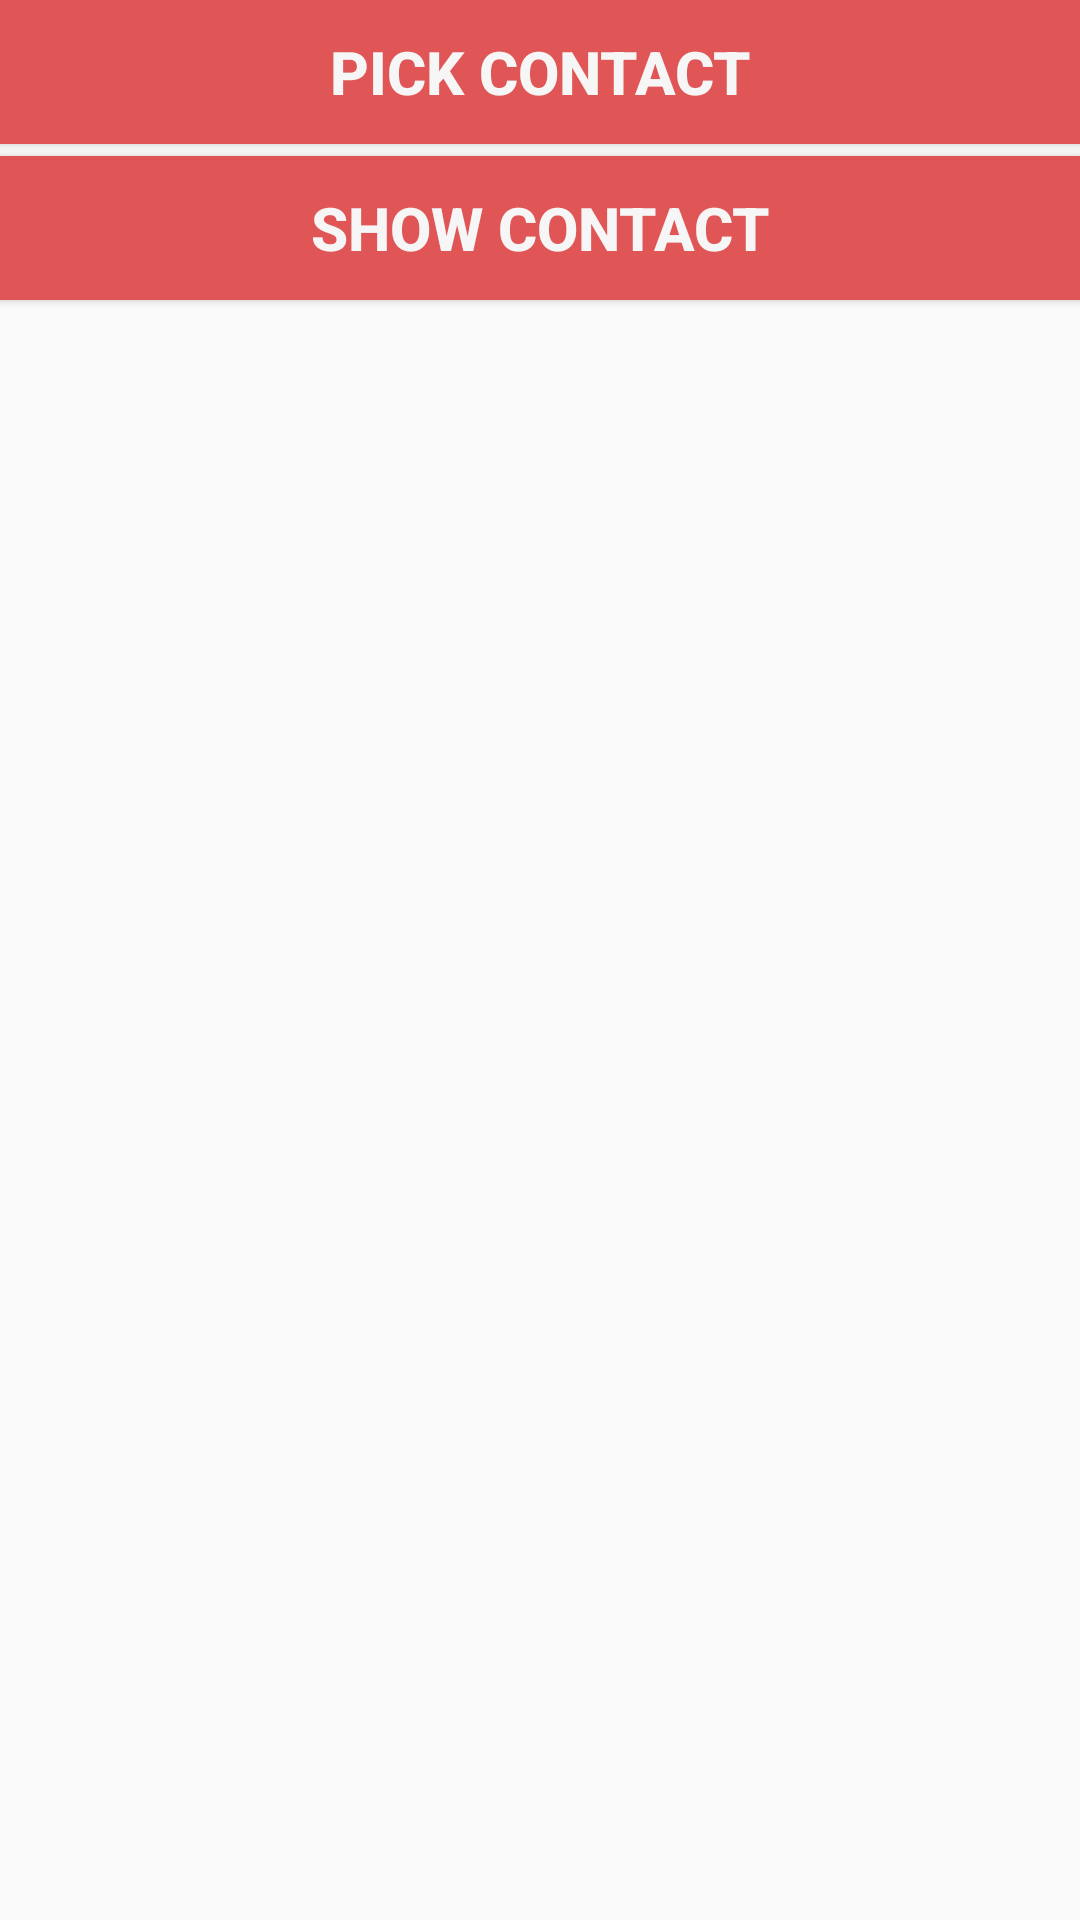

Reconstruct the res/layout file that produces this screen, plus the resources it refers to.
<!-- AndroidManifest.xml: application theme AppTheme.NoActionBar -->
<!-- res/layout/activity_alert_add.xml -->
<?xml version="1.0" encoding="utf-8"?>
<LinearLayout xmlns:android="http://schemas.android.com/apk/res/android"
              xmlns:tools="http://schemas.android.com/tools"
              android:orientation="vertical"
              android:layout_width="match_parent"
              android:layout_height="wrap_content"
              android:paddingBottom="@dimen/activity_vertical_margin"
              android:paddingLeft="@dimen/activity_horizontal_margin"
              android:paddingRight="@dimen/activity_horizontal_margin"
              android:paddingTop="@dimen/activity_vertical_margin">

    <Button
        android:id="@+id/pickcontact"
        android:layout_width="fill_parent"
        android:layout_height="wrap_content"
        android:background="@color/cyan"
        android:textStyle="bold"
        android:textSize="20dp"
        android:layout_marginBottom="4dp"
        android:textColor="@color/white"
        android:text="Pick Contact" />

    <Button
        android:id="@+id/showcontact"
        android:layout_width="fill_parent"
        android:layout_height="wrap_content"
	android:background="@color/cyan"
        android:textStyle="bold"
        android:textSize="20dp"
        android:textColor="@color/white"
        android:text="Show Contact"
        />

</LinearLayout>
<!-- resources referenced by this layout -->
<resources>
  <color name="cyan">#e05656</color>
  <color name="white">#f7f6f6</color>
  <style name="AppTheme.NoActionBar" parent="Theme.AppCompat.Light.DarkActionBar">
          <item name="windowActionBar">false</item>
          <item name="windowNoTitle">true</item>
          <item name="colorPrimary">@color/colorPrimary</item>
          <item name="colorPrimaryDark">@color/colorPrimaryDark</item>
          <item name="colorAccent">@color/colorAccent</item>
          <item name="colorControlHighlight">@color/black</item>
      </style>
  <color name="colorPrimary">#000000</color>
  <color name="colorPrimaryDark">#d93b3b</color>
  <color name="colorAccent">#d93b3b</color>
  <color name="black">#0e0e0e</color>
</resources>
